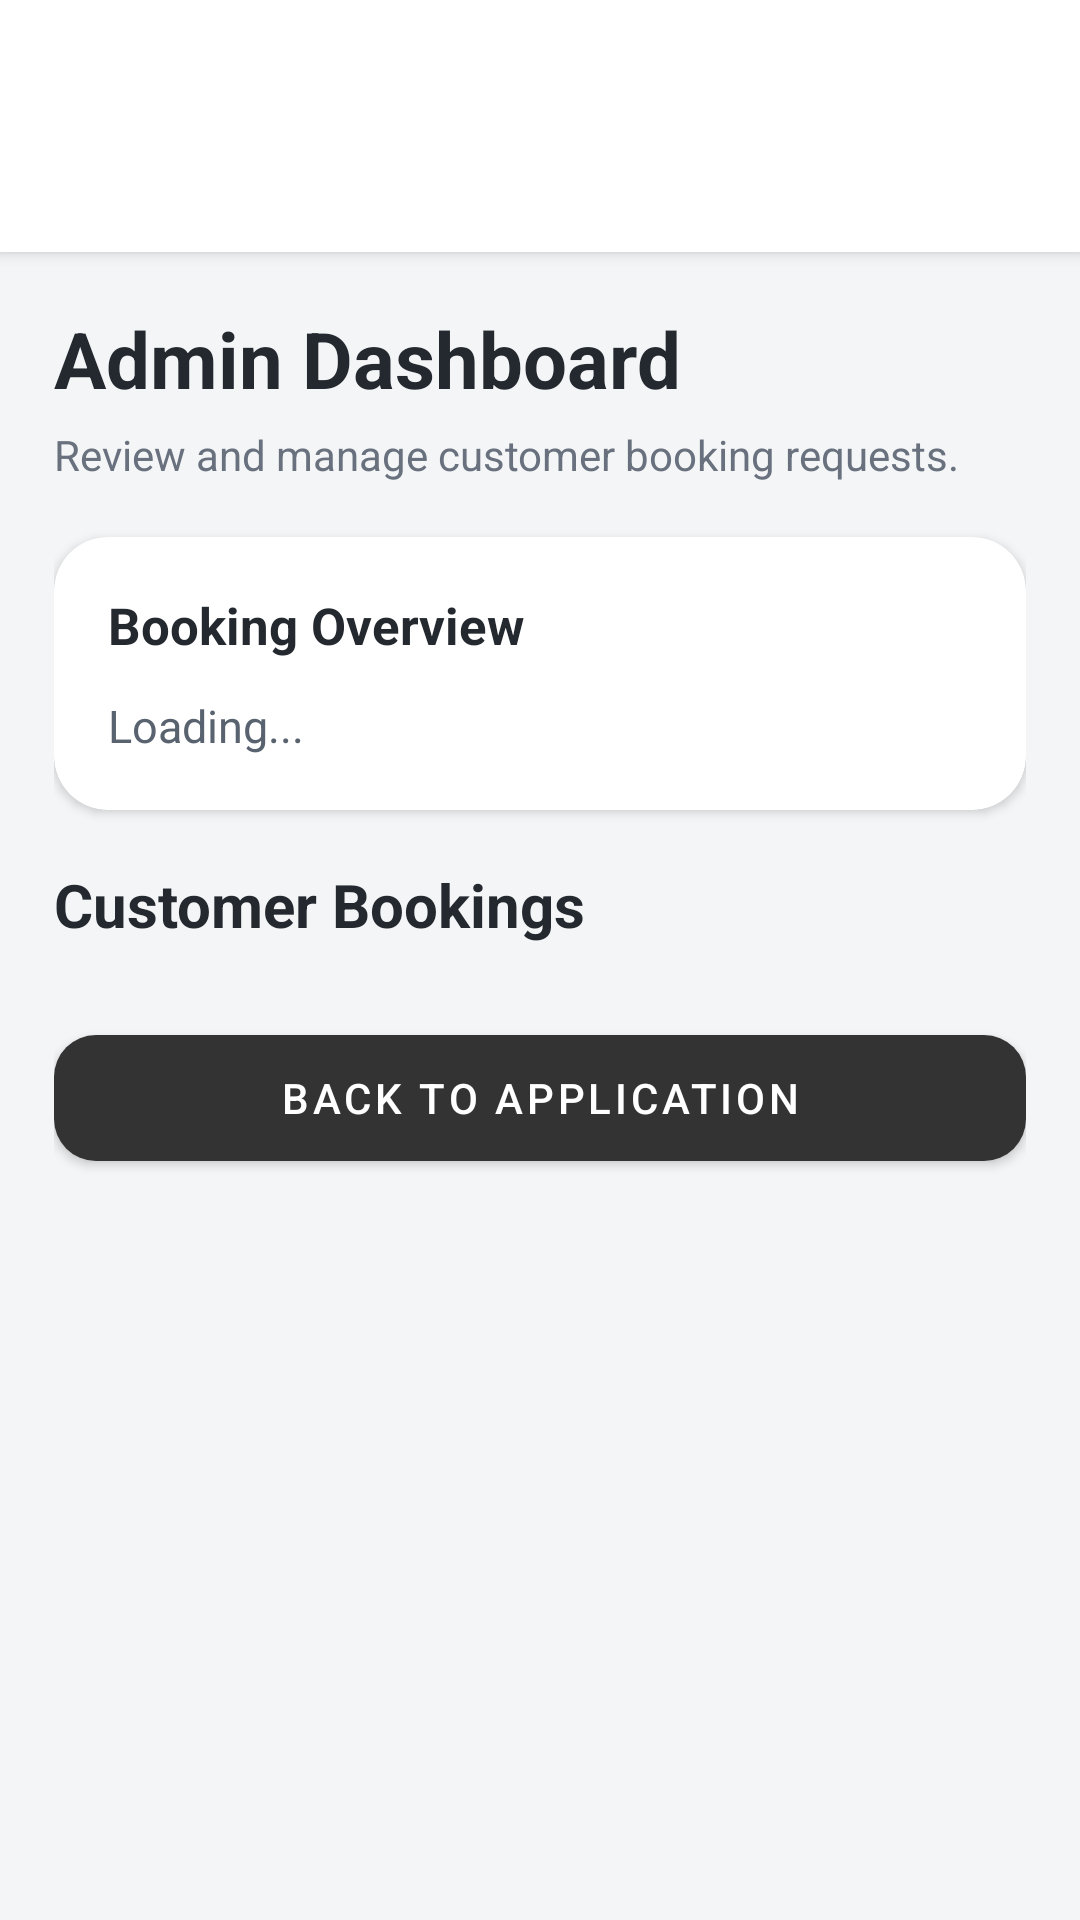

Produce the Android XML layout that renders to this screen, including the resource entries it uses.
<!-- AndroidManifest.xml: application theme Theme.NyamatsiApp -->
<!-- res/layout/activity_admin_bookings.xml -->
<?xml version="1.0" encoding="utf-8"?>
<LinearLayout
    xmlns:android="http://schemas.android.com/apk/res/android"
    xmlns:app="http://schemas.android.com/apk/res-auto"
    android:id="@+id/adminRoot"
    android:layout_width="match_parent"
    android:layout_height="match_parent"
    android:orientation="vertical"
    android:background="#F4F5F7">

    
    <LinearLayout
        android:layout_width="match_parent"
        android:layout_height="wrap_content"
        android:orientation="vertical"
        android:gravity="center"
        android:background="#FFFFFF"
        android:elevation="3dp"
        android:paddingTop="10dp"
        android:paddingBottom="10dp">

        <ImageView
            android:layout_width="150dp"
            android:layout_height="64dp"
            android:src="@drawable/full_logo"
            android:scaleType="fitCenter"
            android:contentDescription="Nyamatsi Holdings Logo" />

    </LinearLayout>

    <ScrollView
        android:layout_width="match_parent"
        android:layout_height="0dp"
        android:layout_weight="1"
        android:fillViewport="true"
        android:clipToPadding="false">

        <LinearLayout
            android:layout_width="match_parent"
            android:layout_height="wrap_content"
            android:orientation="vertical"
            android:padding="18dp">

            <TextView
                android:layout_width="match_parent"
                android:layout_height="wrap_content"
                android:text="Admin Dashboard"
                android:textColor="#24292F"
                android:textStyle="bold"
                android:textSize="26sp" />

            <TextView
                android:layout_width="match_parent"
                android:layout_height="wrap_content"
                android:text="Review and manage customer booking requests."
                android:textColor="#68717D"
                android:textSize="14sp"
                android:layout_marginTop="5dp"
                android:layout_marginBottom="18dp" />

            <com.google.android.material.card.MaterialCardView
                android:layout_width="match_parent"
                android:layout_height="wrap_content"
                app:cardBackgroundColor="#FFFFFF"
                app:cardCornerRadius="18dp"
                app:cardElevation="2dp"
                android:layout_marginBottom="18dp">

                <LinearLayout
                    android:layout_width="match_parent"
                    android:layout_height="wrap_content"
                    android:orientation="vertical"
                    android:padding="18dp">

                    <TextView
                        android:layout_width="match_parent"
                        android:layout_height="wrap_content"
                        android:text="Booking Overview"
                        android:textSize="17sp"
                        android:textStyle="bold"
                        android:textColor="#24292F"
                        android:layout_marginBottom="12dp" />

                    <TextView
                        android:id="@+id/tvAdminSummary"
                        android:layout_width="match_parent"
                        android:layout_height="wrap_content"
                        android:text="Loading..."
                        android:textColor="#59636F"
                        android:textSize="15sp"
                        android:lineSpacingExtra="6dp" />

                </LinearLayout>

            </com.google.android.material.card.MaterialCardView>

            <TextView
                android:layout_width="match_parent"
                android:layout_height="wrap_content"
                android:text="Customer Bookings"
                android:textColor="#24292F"
                android:textSize="20sp"
                android:textStyle="bold"
                android:layout_marginBottom="12dp" />

            <LinearLayout
                android:id="@+id/layoutAdminBookingsContainer"
                android:layout_width="match_parent"
                android:layout_height="wrap_content"
                android:orientation="vertical" />

            <com.google.android.material.button.MaterialButton
                android:id="@+id/btnBackToApp"
                android:layout_width="match_parent"
                android:layout_height="54dp"
                android:layout_marginTop="12dp"
                android:text="Back to Application"
                android:textColor="#FFFFFF"
                app:backgroundTint="#333333"
                app:cornerRadius="14dp" />

        </LinearLayout>
    </ScrollView>

</LinearLayout>
<!-- resources referenced by this layout -->
<resources>
  <style name="Theme.NyamatsiApp" parent="Theme.MaterialComponents.DayNight.NoActionBar">
  
          
          <item name="colorPrimary">@color/primary_cyan</item>
          <item name="colorPrimaryVariant">@color/dark_grey</item>
          <item name="colorOnPrimary">@color/black</item>
  
          
          <item name="colorSecondary">@color/primary_cyan</item>
          <item name="colorSecondaryVariant">@color/dark_grey</item>
          <item name="colorOnSecondary">@color/black</item>
  
          
          <item name="android:statusBarColor" tools:targetApi="l">@color/dark_grey</item>
      </style>
  <color name="primary_cyan">#00BFFF</color>
  <color name="dark_grey">#333333</color>
  <color name="black">#FF000000</color>
</resources>
